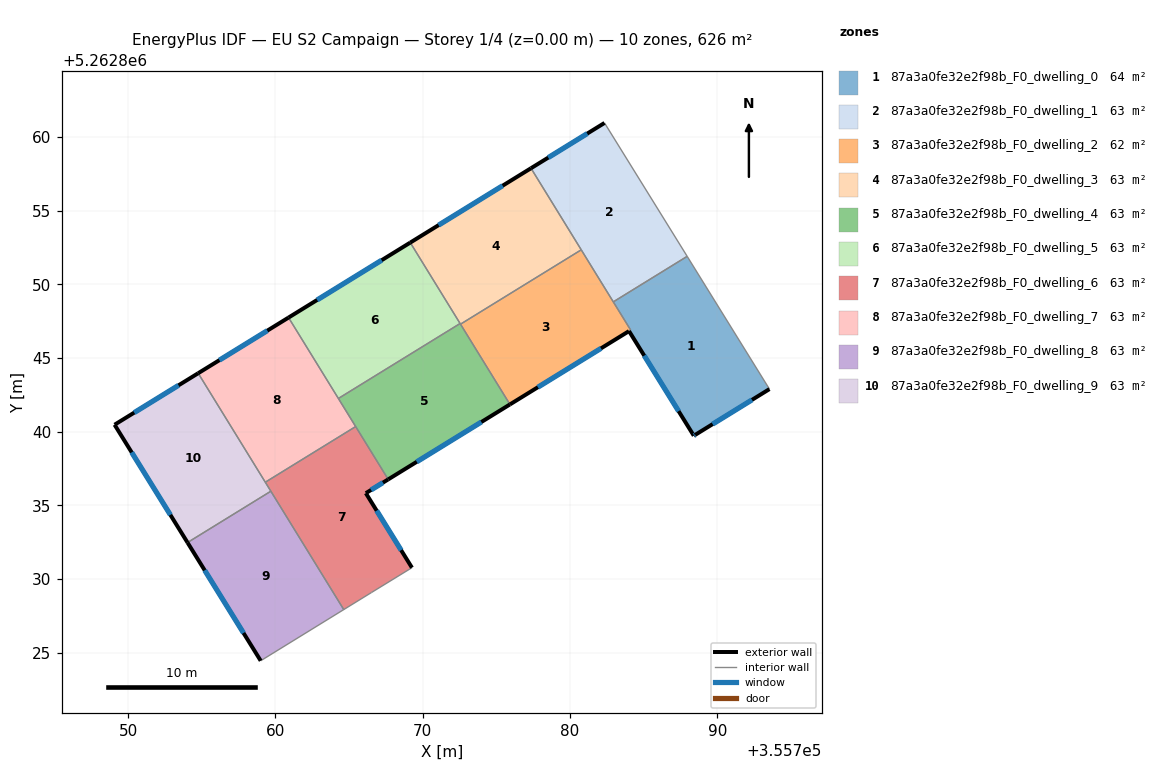
=== STOREY PLAN SPEC (per zone: floor XY polygon, exterior-wall plan segments, windows/doors) ===
zone 1: 87a3a0fe32e2f98b_F0_dwelling_0  (63.6 m²)
  floor: (355787.96, 5262851.90) (355793.54, 5262842.88) (355788.51, 5262839.78) (355788.41, 5262839.72) (355784.01, 5262846.82) (355784.12, 5262846.89) (355782.94, 5262848.81)
  exterior wall: (355788.51, 5262839.78) – (355793.54, 5262842.88)  [5.9 m]
    window: (355789.69, 5262840.51) – (355792.36, 5262842.15)  [5.0 m²]
  exterior wall: (355788.41, 5262839.72) – (355788.51, 5262839.78)  [0.1 m]
    window: (355788.43, 5262839.73) – (355788.48, 5262839.76)  [0.1 m²]
  exterior wall: (355784.01, 5262846.82) – (355788.41, 5262839.72)  [8.4 m]
    window: (355785.04, 5262845.15) – (355787.38, 5262841.39)  [7.0 m²]
  interior walls: 4
zone 2: 87a3a0fe32e2f98b_F0_dwelling_1  (62.6 m²)
  floor: (355782.35, 5262860.95) (355787.96, 5262851.90) (355782.94, 5262848.81) (355777.36, 5262857.88)
  exterior wall: (355782.35, 5262860.95) – (355777.36, 5262857.88)  [5.9 m]
    window: (355781.18, 5262860.23) – (355778.53, 5262858.60)  [4.9 m²]
  interior walls: 4
zone 3: 87a3a0fe32e2f98b_F0_dwelling_2  (61.6 m²)
  floor: (355780.77, 5262852.34) (355784.12, 5262846.89) (355784.01, 5262846.82) (355775.93, 5262841.84) (355772.57, 5262847.29)
  exterior wall: (355775.93, 5262841.84) – (355784.01, 5262846.82)  [9.5 m]
    window: (355777.83, 5262843.01) – (355782.11, 5262845.65)  [8.0 m²]
  interior walls: 5
zone 4: 87a3a0fe32e2f98b_F0_dwelling_3  (62.6 m²)
  floor: (355777.36, 5262857.88) (355780.77, 5262852.34) (355772.57, 5262847.29) (355769.16, 5262852.83)
  exterior wall: (355777.36, 5262857.88) – (355769.16, 5262852.83)  [9.6 m]
    window: (355775.43, 5262856.69) – (355771.09, 5262854.02)  [8.1 m²]
  interior walls: 4
zone 5: 87a3a0fe32e2f98b_F0_dwelling_4  (62.6 m²)
  floor: (355772.54, 5262847.34) (355775.93, 5262841.84) (355767.66, 5262836.75) (355764.28, 5262842.25)
  exterior wall: (355767.66, 5262836.75) – (355775.93, 5262841.84)  [9.7 m]
    window: (355769.60, 5262837.95) – (355773.99, 5262840.65)  [8.2 m²]
  interior walls: 5
zone 6: 87a3a0fe32e2f98b_F0_dwelling_5  (62.6 m²)
  floor: (355769.16, 5262852.83) (355772.54, 5262847.34) (355764.28, 5262842.25) (355760.90, 5262847.74)
  exterior wall: (355769.16, 5262852.83) – (355760.90, 5262847.74)  [9.7 m]
    window: (355767.22, 5262851.63) – (355762.84, 5262848.94)  [8.2 m²]
  interior walls: 3
zone 7: 87a3a0fe32e2f98b_F0_dwelling_6  (62.6 m²)
  floor: (355765.46, 5262840.34) (355767.66, 5262836.75) (355766.15, 5262835.82) (355769.28, 5262830.76) (355766.52, 5262829.07) (355764.65, 5262827.92) (355759.32, 5262836.56)
  exterior wall: (355766.15, 5262835.82) – (355767.66, 5262836.75)  [1.8 m]
    window: (355766.50, 5262836.04) – (355767.31, 5262836.54)  [1.5 m²]
  exterior wall: (355769.28, 5262830.76) – (355766.15, 5262835.82)  [5.9 m]
    window: (355768.54, 5262831.95) – (355766.88, 5262834.63)  [5.0 m²]
  interior walls: 6
zone 8: 87a3a0fe32e2f98b_F0_dwelling_7  (62.6 m²)
  floor: (355760.90, 5262847.74) (355765.46, 5262840.34) (355759.32, 5262836.56) (355754.76, 5262843.96)
  exterior wall: (355760.90, 5262847.74) – (355754.76, 5262843.96)  [7.2 m]
    window: (355759.46, 5262846.85) – (355756.20, 5262844.85)  [6.1 m²]
  interior walls: 4
zone 9: 87a3a0fe32e2f98b_F0_dwelling_8  (62.6 m²)
  floor: (355759.70, 5262835.95) (355764.65, 5262827.92) (355759.01, 5262824.44) (355754.04, 5262832.47)
  exterior wall: (355754.04, 5262832.47) – (355759.01, 5262824.44)  [9.4 m]
    window: (355755.21, 5262830.58) – (355757.84, 5262826.33)  [8.0 m²]
  interior walls: 3
zone 10: 87a3a0fe32e2f98b_F0_dwelling_9  (62.6 m²)
  floor: (355754.76, 5262843.96) (355759.70, 5262835.95) (355754.04, 5262832.47) (355749.09, 5262840.47)
  exterior wall: (355749.09, 5262840.47) – (355754.04, 5262832.47)  [9.4 m]
    window: (355750.25, 5262838.59) – (355752.88, 5262834.35)  [7.9 m²]
  exterior wall: (355754.76, 5262843.96) – (355749.09, 5262840.47)  [6.7 m]
    window: (355753.43, 5262843.14) – (355750.42, 5262841.29)  [5.6 m²]
  interior walls: 3

=== DERIVED (storey summary) ===
Building: EU S2 Campaign
Storey: 1 of 4  (floor level z = 0.00 m)
Storey gross floor area: 626.1 m²
Zones on this storey: 10
  - 87a3a0fe32e2f98b_F0_dwelling_0: floor 63.6 m²; exterior wall 14.4 m (43.2 m²); 3 window(s) 12.1 m²; WWR 28.1%
  - 87a3a0fe32e2f98b_F0_dwelling_1: floor 62.6 m²; exterior wall 5.9 m (17.6 m²); 1 window(s) 4.9 m²; WWR 28.1%
  - 87a3a0fe32e2f98b_F0_dwelling_2: floor 61.6 m²; exterior wall 9.5 m (28.5 m²); 1 window(s) 8.0 m²; WWR 28.1%
  - 87a3a0fe32e2f98b_F0_dwelling_3: floor 62.6 m²; exterior wall 9.6 m (28.9 m²); 1 window(s) 8.1 m²; WWR 28.1%
  - 87a3a0fe32e2f98b_F0_dwelling_4: floor 62.6 m²; exterior wall 9.7 m (29.1 m²); 1 window(s) 8.2 m²; WWR 28.1%
  - 87a3a0fe32e2f98b_F0_dwelling_5: floor 62.6 m²; exterior wall 9.7 m (29.1 m²); 1 window(s) 8.2 m²; WWR 28.1%
  - 87a3a0fe32e2f98b_F0_dwelling_6: floor 62.6 m²; exterior wall 7.7 m (23.2 m²); 2 window(s) 6.5 m²; WWR 28.1%
  - 87a3a0fe32e2f98b_F0_dwelling_7: floor 62.6 m²; exterior wall 7.2 m (21.6 m²); 1 window(s) 6.1 m²; WWR 28.1%
  - 87a3a0fe32e2f98b_F0_dwelling_8: floor 62.6 m²; exterior wall 9.4 m (28.3 m²); 1 window(s) 8.0 m²; WWR 28.1%
  - 87a3a0fe32e2f98b_F0_dwelling_9: floor 62.6 m²; exterior wall 16.1 m (48.2 m²); 2 window(s) 13.6 m²; WWR 28.1%
Zone adjacency (shared interzone walls):
  - 87a3a0fe32e2f98b_F0_dwelling_0 ↔ 87a3a0fe32e2f98b_F0_dwelling_1
  - 87a3a0fe32e2f98b_F0_dwelling_0 ↔ 87a3a0fe32e2f98b_F0_dwelling_2
  - 87a3a0fe32e2f98b_F0_dwelling_1 ↔ 87a3a0fe32e2f98b_F0_dwelling_2
  - 87a3a0fe32e2f98b_F0_dwelling_1 ↔ 87a3a0fe32e2f98b_F0_dwelling_3
  - 87a3a0fe32e2f98b_F0_dwelling_2 ↔ 87a3a0fe32e2f98b_F0_dwelling_3
  - 87a3a0fe32e2f98b_F0_dwelling_2 ↔ 87a3a0fe32e2f98b_F0_dwelling_4
  - 87a3a0fe32e2f98b_F0_dwelling_3 ↔ 87a3a0fe32e2f98b_F0_dwelling_4
  - 87a3a0fe32e2f98b_F0_dwelling_3 ↔ 87a3a0fe32e2f98b_F0_dwelling_5
  - 87a3a0fe32e2f98b_F0_dwelling_4 ↔ 87a3a0fe32e2f98b_F0_dwelling_5
  - 87a3a0fe32e2f98b_F0_dwelling_4 ↔ 87a3a0fe32e2f98b_F0_dwelling_6
  - 87a3a0fe32e2f98b_F0_dwelling_4 ↔ 87a3a0fe32e2f98b_F0_dwelling_7
  - 87a3a0fe32e2f98b_F0_dwelling_5 ↔ 87a3a0fe32e2f98b_F0_dwelling_7
  - 87a3a0fe32e2f98b_F0_dwelling_6 ↔ 87a3a0fe32e2f98b_F0_dwelling_7
  - 87a3a0fe32e2f98b_F0_dwelling_6 ↔ 87a3a0fe32e2f98b_F0_dwelling_8
  - 87a3a0fe32e2f98b_F0_dwelling_6 ↔ 87a3a0fe32e2f98b_F0_dwelling_9
  - 87a3a0fe32e2f98b_F0_dwelling_7 ↔ 87a3a0fe32e2f98b_F0_dwelling_9
  - 87a3a0fe32e2f98b_F0_dwelling_8 ↔ 87a3a0fe32e2f98b_F0_dwelling_9